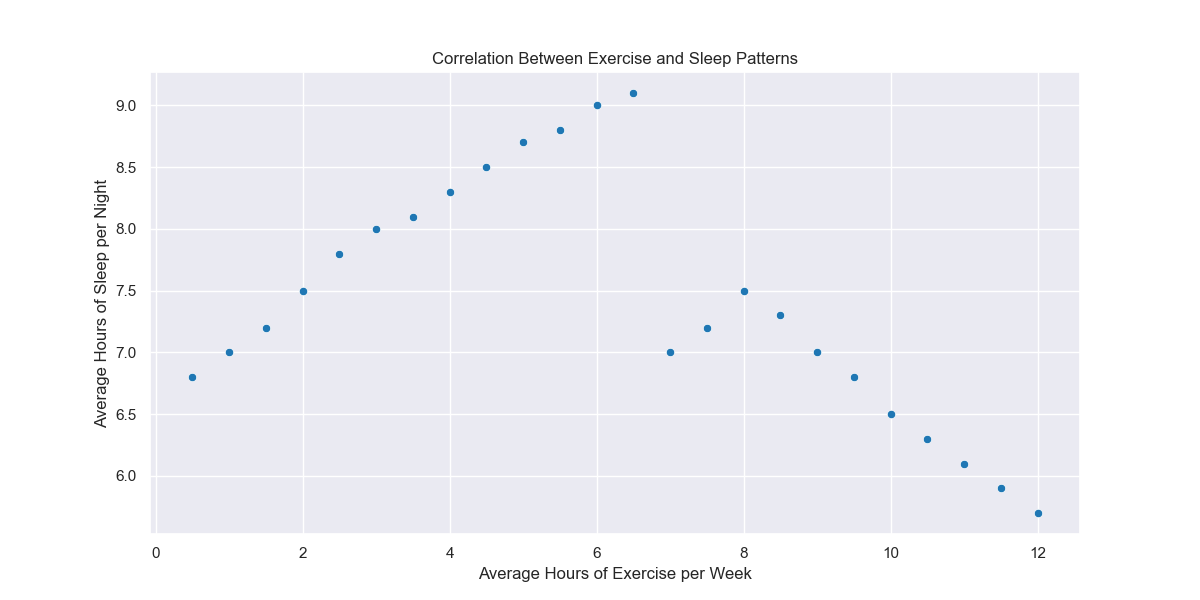

The table this chart was drawn from, first rows:
Hours_of_Exercise, Hours_of_Sleep
0.5, 6.8
1, 7.0
1.5, 7.2
2, 7.5
2.5, 7.8
3, 8.0
3.5, 8.1
4, 8.3
4.5, 8.5
5, 8.7
5.5, 8.8
6, 9.0
6.5, 9.1
7, 7.0
7.5, 7.2
8, 7.5
8.5, 7.3
9, 7.0
9.5, 6.8
10, 6.5
10.5, 6.3
11, 6.1
11.5, 5.9
12, 5.7
